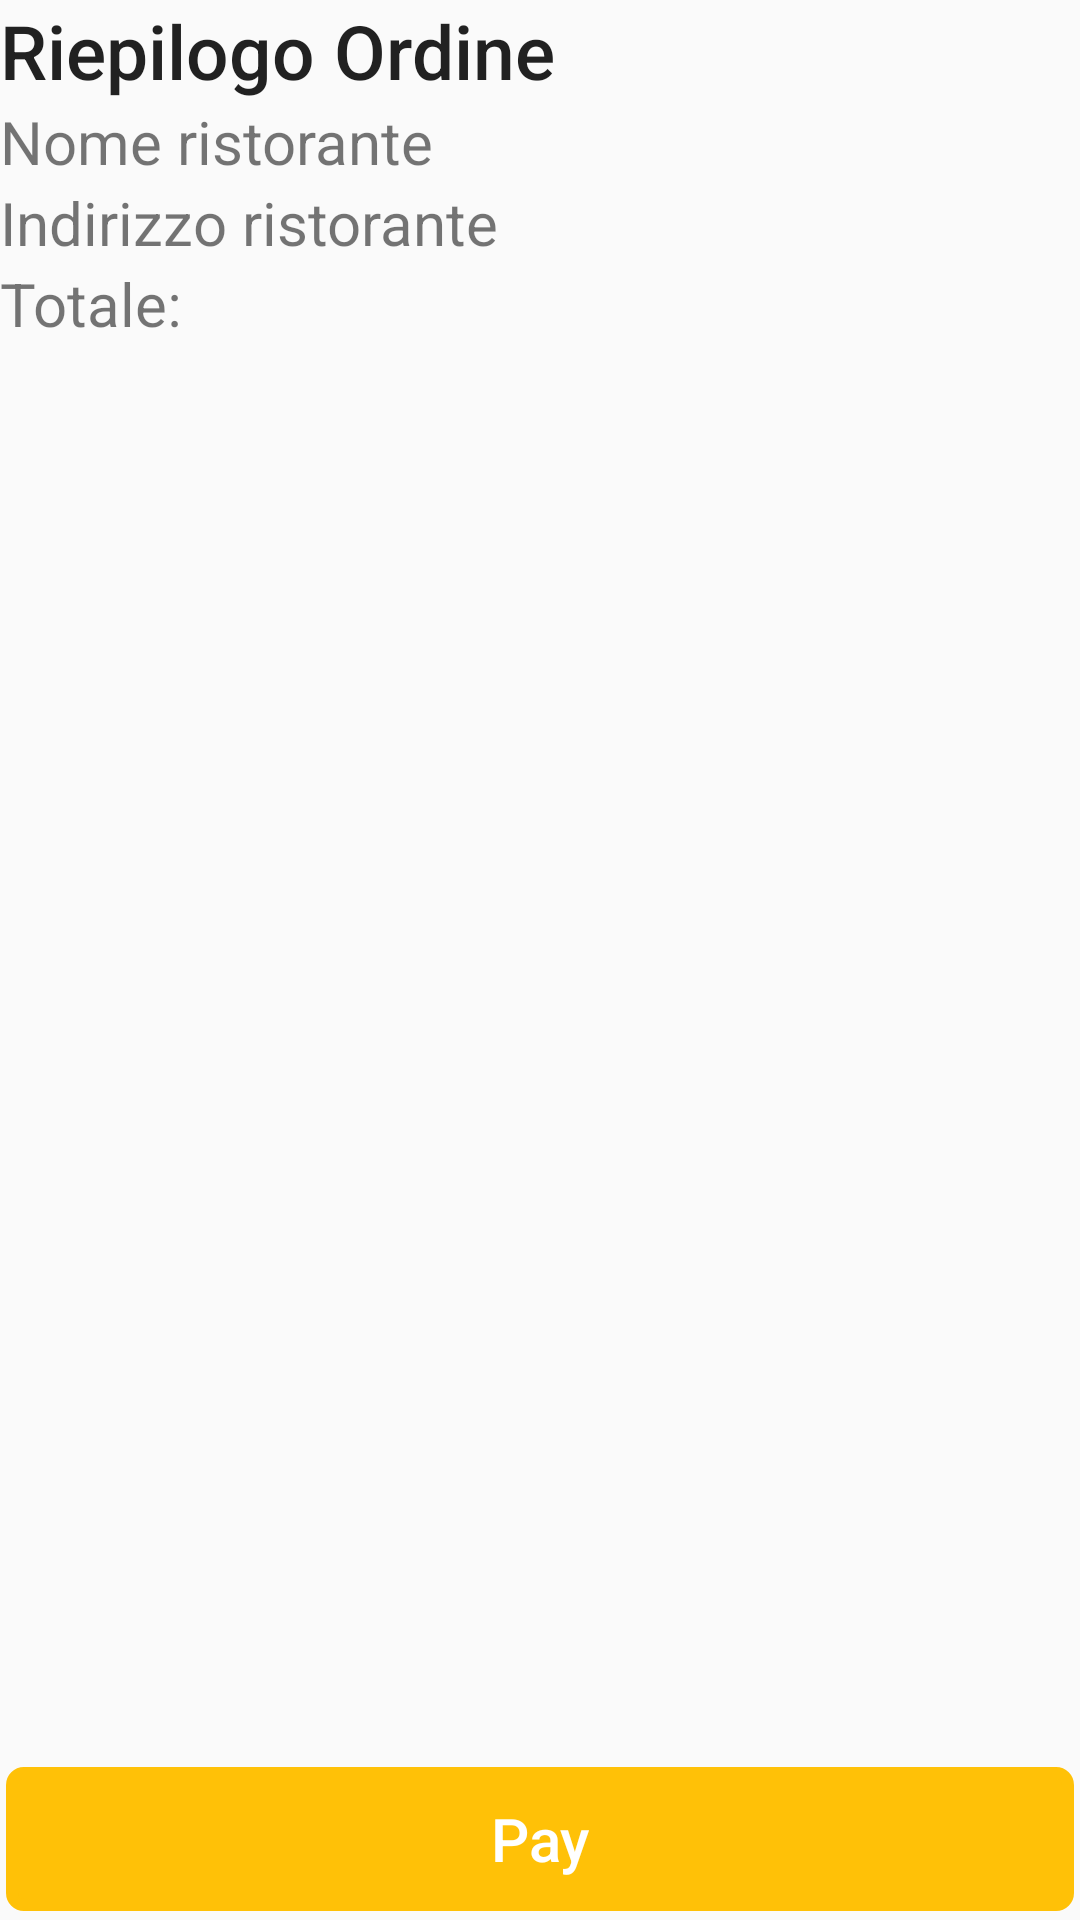

This screen was rendered from an Android layout file. Write that file and the resources it references.
<!-- AndroidManifest.xml: application theme AppTheme -->
<!-- res/layout/checkout.xml -->
<?xml version="1.0" encoding="utf-8"?>
<RelativeLayout xmlns:android="http://schemas.android.com/apk/res/android"
    android:layout_width="match_parent"
    android:layout_height="match_parent"
    xmlns:tools="http://schemas.android.com/tools">


    <LinearLayout
        android:layout_width="match_parent"
        android:layout_height="wrap_content"
        android:orientation="vertical"
        android:id="@+id/header">

        <TextView
            android:textSize="25dp"
            android:layout_width="wrap_content"
            android:layout_height="wrap_content"
            style="@style/Base.TextAppearance.AppCompat.Title"
            android:text="Riepilogo Ordine"/>

        <TextView
            android:id="@+id/nome3"
            android:layout_width="wrap_content"
            android:layout_height="wrap_content"
            android:text="Nome ristorante"
            android:textSize="20dp"/>


        <TextView
            android:id="@+id/indirizzo3"
            android:layout_width="wrap_content"
            android:layout_height="wrap_content"
            android:text="Indirizzo ristorante"
            android:textSize="20dp"/>

    </LinearLayout>


    <android.support.v7.widget.RecyclerView
        android:layout_width="match_parent"
        android:layout_height="wrap_content"
        android:id="@+id/product_rv"
        android:layout_below="@+id/header"/>


        <TextView
            android:id="@+id/totale2"
            android:layout_width="wrap_content"
            android:layout_height="wrap_content"
            android:layout_below="@+id/product_rv"
            android:text="Totale: "
            android:textSize="20dp" />


        <Button
            android:id="@+id/pay"
            android:layout_width="match_parent"
            android:layout_marginLeft="2dp"
            android:layout_marginRight="2dp"
            android:layout_marginBottom="3dp"
            android:layout_height="wrap_content"
            android:layout_alignParentBottom="true"
            android:hint="@string/pay"
            android:background="@drawable/btn_rounded"
            android:backgroundTint="@color/colore1"
            android:textSize="20dp"
            android:textColorHint="@color/cardview_light_background"/>

</RelativeLayout>
<!-- resources referenced by this layout -->
<resources>
  <color name="colore1">#FFC107</color>
  <!-- drawable btn_rounded (drawable) -->
  <?xml version="1.0" encoding="utf-8"?>
  <shape xmlns:android="http://schemas.android.com/apk/res/android"
      android:shape="rectangle">
  
  
      <stroke
          android:width="4dp"
          android:color="@color/colore1"
          />
  
      <corners android:radius="4dp"/>
  
  
      <padding
          android:left="20dp"
          android:top="10dp"
          android:right="20dp"
          android:bottom="10dp">
      </padding>
  
  </shape>
  <string name="pay">Pay</string>
  <style name="AppTheme" parent="Theme.AppCompat.Light.DarkActionBar">
          
          <item name="colorPrimary">#FFC107</item>
          <item name="colorPrimaryDark">#FFA000</item>
          <item name="colorAccent">@color/colorAccent</item>
      </style>
  <color name="colorAccent">#D81B60</color>
</resources>
